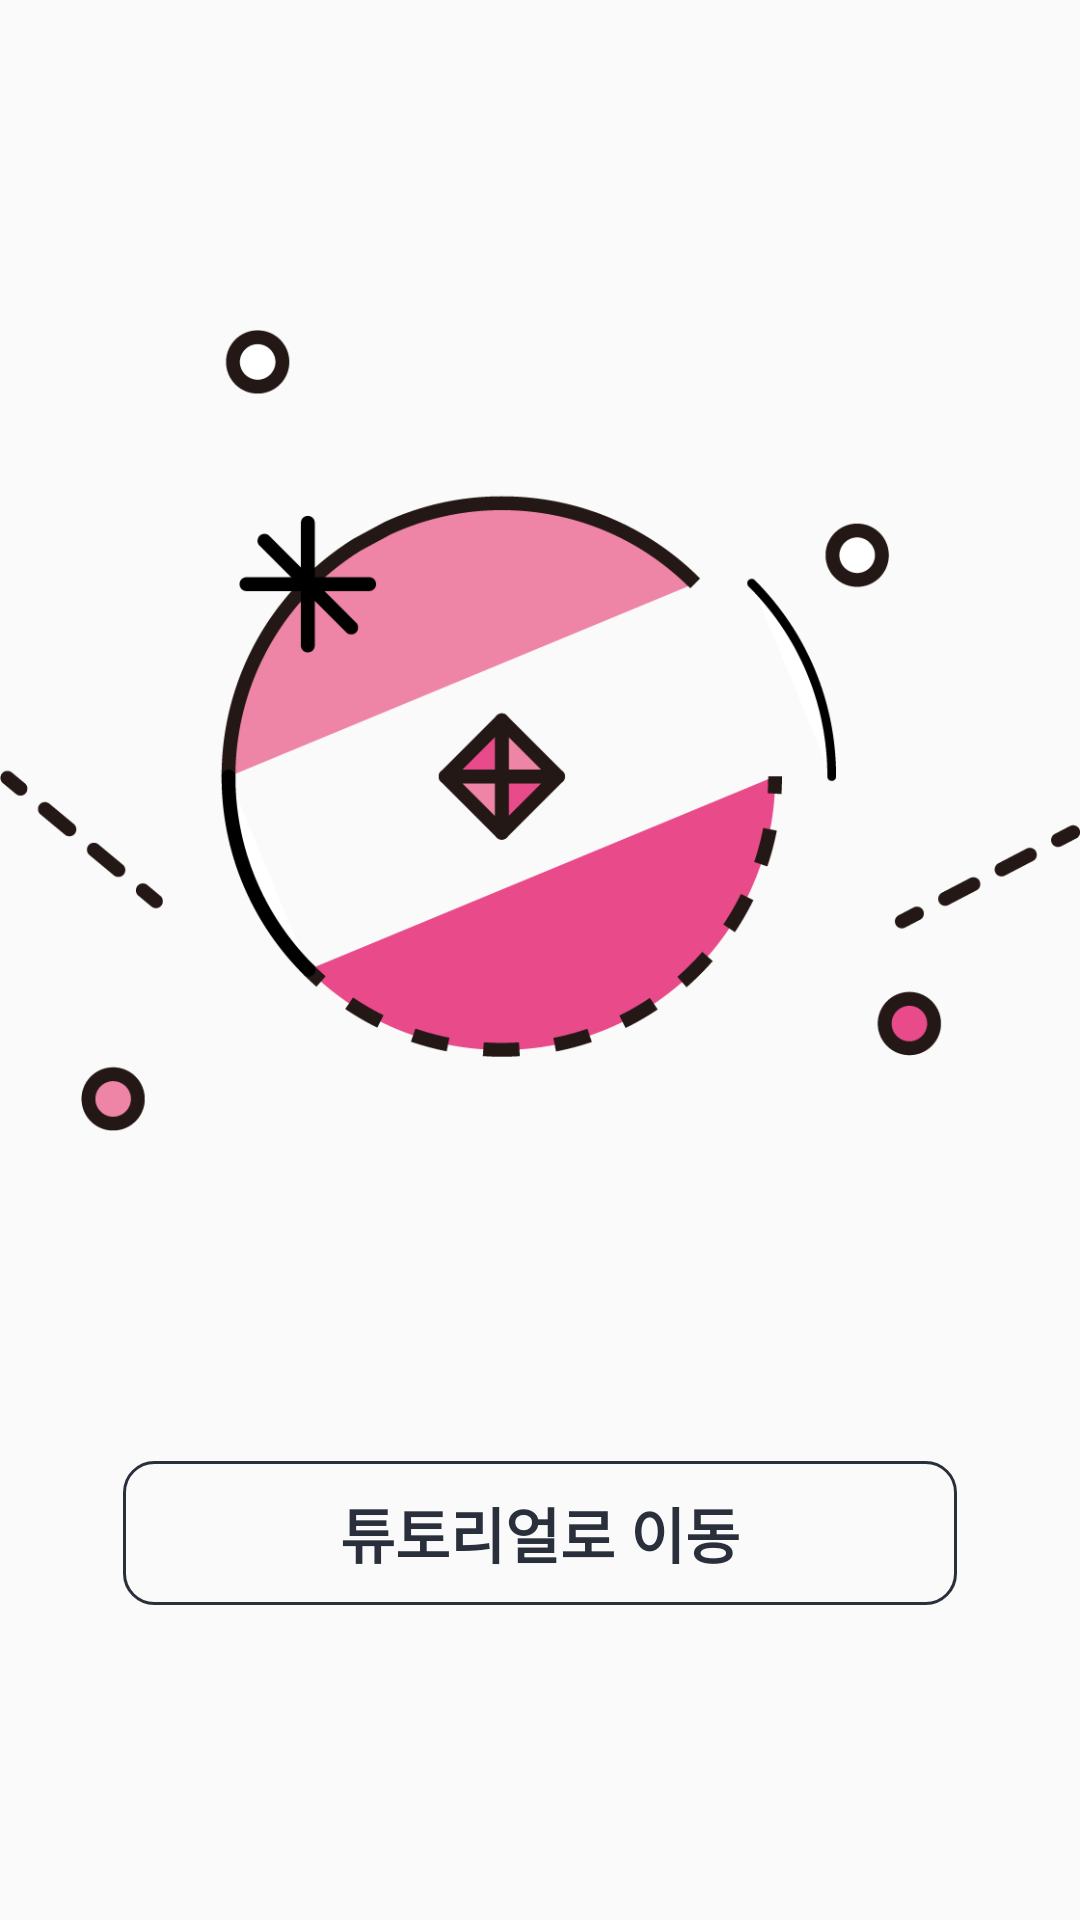

Layout XML and referenced resources for this Android screen:
<!-- AndroidManifest.xml: application theme NoActionBar -->
<!-- res/layout/activity_tutorial_start.xml -->
<?xml version="1.0" encoding="utf-8"?>
<layout xmlns:app="http://schemas.android.com/apk/res-auto">

    <data>

        <variable
                name="vm"
                type="com.jjmin.izcalendar.ui.tutorial.TutorialViewModel"/>
    </data>

    <androidx.constraintlayout.widget.ConstraintLayout
            xmlns:android="http://schemas.android.com/apk/res/android"
            xmlns:tools="http://schemas.android.com/tools"
            android:layout_width="match_parent"
            android:layout_height="match_parent"
            tools:context=".ui.tutorial.TutorialStartActivity">

        <androidx.appcompat.widget.AppCompatImageView
                android:id="@+id/tutorialStartImg"
                android:layout_width="wrap_content"
                app:layout_constraintLeft_toLeftOf="parent"
                app:layout_constraintRight_toRightOf="parent"
                app:layout_constraintTop_toTopOf="parent"
                app:layout_constraintBottom_toTopOf="@+id/tutorialstartBtn"
                app:srcCompat="@drawable/ic_tutorial_start"
                android:layout_height="wrap_content"/>

        <Button
                android:id="@+id/tutorialstartBtn"
                app:layout_constraintTop_toBottomOf="@+id/tutorialStartImg"
                app:layout_constraintBottom_toBottomOf="parent"
                app:layout_constraintLeft_toLeftOf="parent"
                app:layout_constraintRight_toRightOf="parent"
                android:layout_width="match_parent"
                android:layout_marginRight="41dp"
                android:layout_marginLeft="41dp"
                android:layout_height="wrap_content"
                android:text="튜토리얼로 이동"
                android:onClick="@{vm.startBtn}"
                android:textStyle="bold"
                android:textSize="20sp"
                android:background="@drawable/bg_theme_btn"
                android:textColor="@color/colorTextBlack"/>

    </androidx.constraintlayout.widget.ConstraintLayout>
</layout>
<!-- resources referenced by this layout -->
<resources>
  <color name="colorTextBlack">#292f3b</color>
  <!-- drawable bg_theme_btn (drawable) -->
  <?xml version="1.0" encoding="utf-8"?>
  <shape xmlns:android="http://schemas.android.com/apk/res/android"
          android:shape="rectangle">
  
      <stroke
              android:color="@color/colorTextBlack"
              android:width="1dp"
          />
  
      <corners
              android:radius="10dp"/>
  </shape>
  <!-- drawable ic_tutorial_start: vector/xml drawable (drawable, 6816 chars, omitted) -->
  <style name="NoActionBar" parent="AppTheme">
          <item name="windowActionBar">false</item>
          <item name="windowNoTitle">true</item>
          <item name="android:windowDisablePreview">true</item>
      </style>
  <style name="AppTheme" parent="Theme.AppCompat.Light.DarkActionBar">
          
          <item name="colorPrimary">@color/colorPrimary</item>
          <item name="colorPrimaryDark">@color/colorPrimaryDark</item>
          <item name="colorAccent">@color/colorAccent</item>
      </style>
  <color name="colorPrimary">@color/colorMain</color>
  <color name="colorPrimaryDark">@color/colorMain</color>
  <color name="colorAccent">#D81B60</color>
  <color name="colorMain">@color/colorOneYoungBg</color>
  <color name="colorOneYoungBg">#FF817E</color>
</resources>
